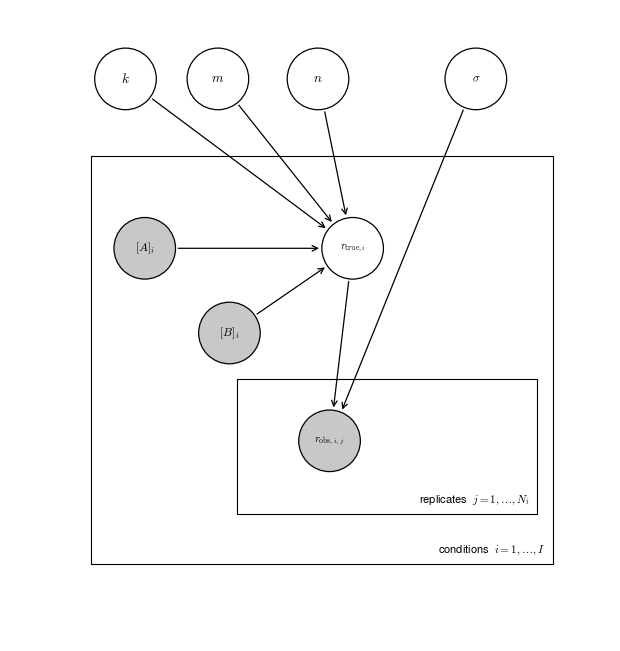

Python code for this plot:
import matplotlib.pyplot as plt
import matplotlib.font_manager as fm
from matplotlib.patches import Rectangle, Circle
import numpy as np
import os

for pat in [
    "/usr/share/fonts/opentype/urw-base35/NimbusSans-Regular.otf",
    "/Library/Fonts/Helvetica.ttc",
    "C:/Windows/Fonts/helvetica.ttf",
]:
    if os.path.exists(pat):
        try:
            fm.fontManager.addfont(pat)
        except Exception:
            pass

plt.rcParams['text.usetex']      = False
plt.rcParams['mathtext.fontset'] = 'cm'
plt.rcParams['font.family']      = 'sans-serif'
plt.rcParams['font.sans-serif']  = ['Nimbus Sans', 'Helvetica', 'Arial',
                                     'Liberation Sans', 'DejaVu Sans']

# Canvas matches figure aspect: 780 wide x 820 tall → 7.8 x 8.2 inches
# Pixel-to-data: x_data = x_px/100,  y_data = (820 - y_px)/100
W, H = 7.8, 8.2
fig, ax = plt.subplots(figsize=(W, H))
ax.set_xlim(0, W)
ax.set_ylim(0, H)
ax.set_aspect('equal')
ax.axis('off')
fig.patch.set_facecolor('white')

R  = 0.40
FS = 8.0

def px(x_px, y_px):
    """Pixel (top-left origin) → data coords."""
    return x_px / 100.0, (820 - y_px) / 100.0

def node(x, y, label, observed=False, r=R, fs=9.5):
    fc = '#c8c8c8' if observed else 'white'
    ax.add_patch(Circle((x, y), r, ec='black', fc=fc,
                        lw=0.9, zorder=5, clip_on=False))
    ax.text(x, y, label, ha='center', va='center',
            fontsize=fs, zorder=6, clip_on=False)

def arrow(x1, y1, x2, y2, r=R):
    dx, dy = x2 - x1, y2 - y1
    d = np.hypot(dx, dy)
    ux, uy = dx / d, dy / d
    ax.annotate(
        '', xy=(x2 - ux*r, y2 - uy*r),
        xytext=(x1 + ux*r, y1 + uy*r),
        arrowprops=dict(arrowstyle='->', color='black',
                        lw=0.9, mutation_scale=10),
        zorder=4,
    )

def plate(x, y, w, h, label, fs=FS):
    ax.add_patch(Rectangle((x, y), w, h, lw=0.8, ec='black',
                            fc='none', zorder=1))
    ax.text(x + w - 0.10, y + 0.10, label,
            ha='right', va='bottom', fontsize=fs, zorder=2)

# Top-row globals  (y_px ≈ 90)
lnk = px(150,  90)   # ln(k)
m   = px(270,  90)   # m
n   = px(400,  90)   # n
sig = px(605,  90)   # σ_ln

# Per-condition latents (inside outer plate)
A   = px(175, 310)   # ln[A]_i   — left side, upper
B   = px(285, 420)   # ln[B]_i   — slightly right & below A
rtr = px(445, 310)   # ln(r_true,i)

# Per-replicate observed (inside inner plate)
obs = px(415, 560)   # ln(r_obs,i,j)

# ── Plates ─────────────────────────────────────────────────────────────
# Outer plate: pixel corners (105,190)→(705,720)
ox,  oy  = px(105, 720)        # bottom-left in data coords
ow = (705 - 105) / 100.0       # width  in data units
oh = (720 - 190) / 100.0       # height in data units
plate(ox, oy, ow, oh, r'conditions  $i = 1,\ldots,I$')

# Inner plate: pixel corners (295,480)→(685,655)
ix,  iy  = px(295, 655)
iw = (685 - 295) / 100.0
ih = (655 - 480) / 100.0
plate(ix, iy, iw, ih, r'replicates  $j = 1,\ldots,N_i$')

# ── Arrows ─────────────────────────────────────────────────────────────
arrow(*lnk, *rtr)   # ln(k)   → r_true
arrow(*m,   *rtr)   # m       → r_true
arrow(*n,   *rtr)   # n       → r_true
arrow(*A,   *rtr)   # ln[A]_i → r_true
arrow(*B,   *rtr)   # ln[B]_i → r_true
arrow(*rtr, *obs)   # r_true  → r_obs
arrow(*sig, *obs)   # σ_ln    → r_obs  (long diagonal from top-right)

# ── Nodes ──────────────────────────────────────────────────────────────
node(*lnk, r'$k$',                                    fs=9.5)
node(*m,   r'$m$',                                         fs=9.5)
node(*n,   r'$n$',                                         fs=9.5)
node(*sig, r'$\sigma$',                              fs=8.5)
node(*A,   r'$[A]_i$',      observed=True,             fs=8.5)
node(*B,   r'$[B]_i$',      observed=True,             fs=8.5)
node(*rtr, r'$r_{\mathrm{true},i}$',                 fs=7.8)
node(*obs, r'$r_{\mathrm{obs},i,j}$', observed=True, fs=7.8)

plt.savefig('pgm-si.png', dpi=300, bbox_inches='tight', facecolor='white')
